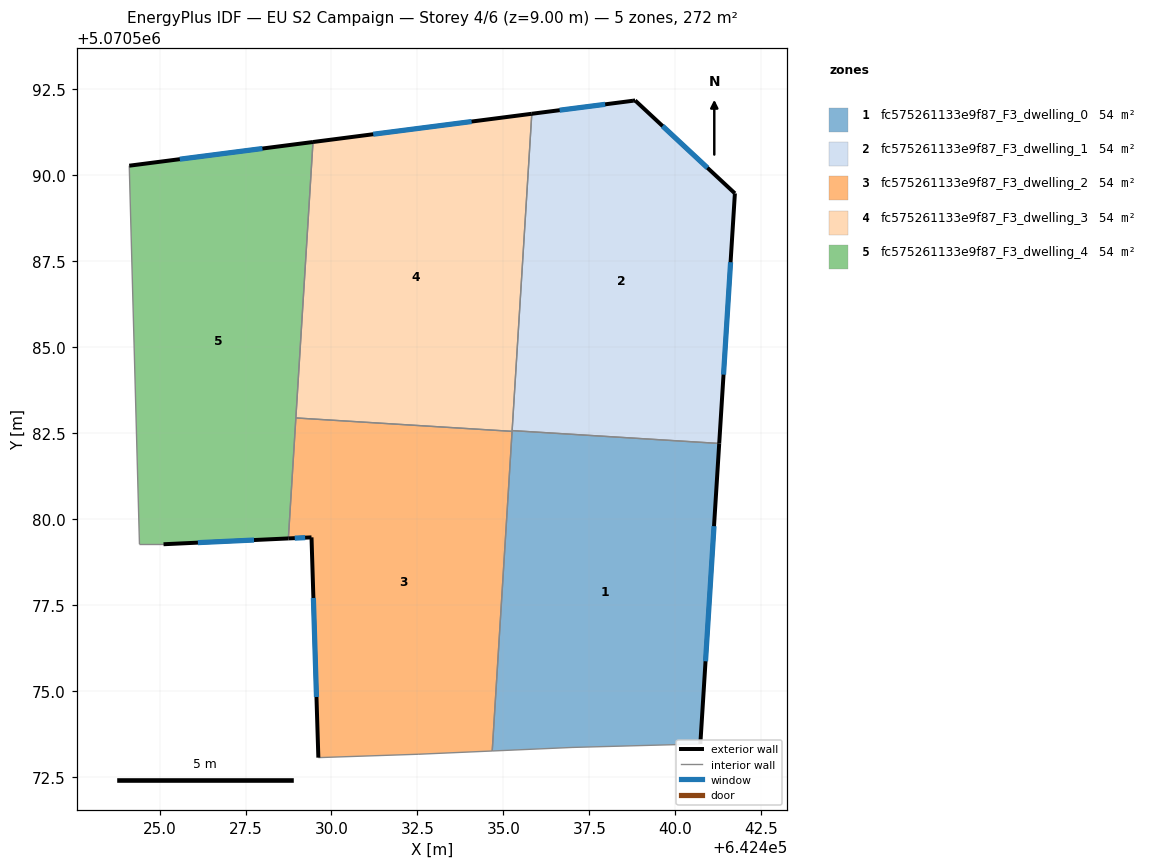
=== STOREY PLAN SPEC (per zone: floor XY polygon, exterior-wall plan segments, windows/doors) ===
zone 1: fc575261133e9f87_F3_dwelling_0  (54.5 m²)
  floor: (642441.28, 5070582.21) (642440.73, 5070573.47) (642437.02, 5070573.37) (642434.67, 5070573.26) (642435.25, 5070582.58)
  exterior wall: (642440.73, 5070573.47) – (642441.28, 5070582.21)  [8.8 m]
    window: (642440.88, 5070575.87) – (642441.12, 5070579.80)  [5.3 m²]
  interior walls: 5
zone 2: fc575261133e9f87_F3_dwelling_1  (54.5 m²)
  floor: (642441.73, 5070589.48) (642441.28, 5070582.21) (642435.25, 5070582.58) (642435.82, 5070591.79) (642438.77, 5070592.17) (642438.83, 5070592.18)
  exterior wall: (642438.83, 5070592.18) – (642438.77, 5070592.17)  [0.1 m]
  exterior wall: (642441.73, 5070589.48) – (642438.83, 5070592.18)  [4.0 m]
    window: (642440.93, 5070590.22) – (642439.63, 5070591.44)  [2.4 m²]
  exterior wall: (642441.28, 5070582.21) – (642441.73, 5070589.48)  [7.3 m]
    window: (642441.40, 5070584.21) – (642441.61, 5070587.48)  [4.4 m²]
  exterior wall: (642438.77, 5070592.17) – (642435.82, 5070591.79)  [3.0 m]
    window: (642437.96, 5070592.07) – (642436.64, 5070591.90)  [1.8 m²]
  interior walls: 2
zone 3: fc575261133e9f87_F3_dwelling_2  (54.5 m²)
  floor: (642435.25, 5070582.56) (642434.67, 5070573.26) (642432.52, 5070573.17) (642429.62, 5070573.07) (642429.42, 5070579.48) (642428.75, 5070579.45) (642428.96, 5070582.95)
  exterior wall: (642428.75, 5070579.45) – (642429.42, 5070579.48)  [0.7 m]
    window: (642428.93, 5070579.45) – (642429.23, 5070579.47)  [0.4 m²]
  exterior wall: (642429.42, 5070579.48) – (642429.62, 5070573.07)  [6.4 m]
    window: (642429.47, 5070577.71) – (642429.56, 5070574.83)  [3.9 m²]
  interior walls: 5
zone 4: fc575261133e9f87_F3_dwelling_3  (54.5 m²)
  floor: (642435.82, 5070591.79) (642435.25, 5070582.56) (642428.96, 5070582.95) (642429.46, 5070590.97)
  exterior wall: (642435.82, 5070591.79) – (642429.46, 5070590.97)  [6.4 m]
    window: (642434.07, 5070591.57) – (642431.21, 5070591.20)  [3.9 m²]
  interior walls: 4
zone 5: fc575261133e9f87_F3_dwelling_4  (54.5 m²)
  floor: (642429.46, 5070590.97) (642428.75, 5070579.45) (642425.12, 5070579.28) (642424.42, 5070579.28) (642424.12, 5070590.28)
  exterior wall: (642429.46, 5070590.97) – (642424.12, 5070590.28)  [5.4 m]
    window: (642427.99, 5070590.78) – (642425.59, 5070590.47)  [3.3 m²]
  exterior wall: (642425.12, 5070579.28) – (642428.75, 5070579.45)  [3.6 m]
    window: (642426.11, 5070579.32) – (642427.75, 5070579.40)  [2.2 m²]
  interior walls: 4

=== DERIVED (storey summary) ===
Building: EU S2 Campaign
Storey: 4 of 6  (floor level z = 9.00 m)
Storey gross floor area: 272.3 m²
Zones on this storey: 5
  - fc575261133e9f87_F3_dwelling_0: floor 54.5 m²; exterior wall 8.8 m (26.3 m²); 1 window(s) 5.3 m²; WWR 20.2%
  - fc575261133e9f87_F3_dwelling_1: floor 54.5 m²; exterior wall 14.3 m (42.8 m²); 3 window(s) 8.6 m²; WWR 20.1%
  - fc575261133e9f87_F3_dwelling_2: floor 54.5 m²; exterior wall 7.1 m (21.2 m²); 2 window(s) 4.3 m²; WWR 20.2%
  - fc575261133e9f87_F3_dwelling_3: floor 54.5 m²; exterior wall 6.4 m (19.2 m²); 1 window(s) 3.9 m²; WWR 20.2%
  - fc575261133e9f87_F3_dwelling_4: floor 54.5 m²; exterior wall 9.0 m (27.1 m²); 2 window(s) 5.5 m²; WWR 20.2%
Zone adjacency (shared interzone walls):
  - fc575261133e9f87_F3_dwelling_0 ↔ fc575261133e9f87_F3_dwelling_1
  - fc575261133e9f87_F3_dwelling_0 ↔ fc575261133e9f87_F3_dwelling_2
  - fc575261133e9f87_F3_dwelling_0 ↔ fc575261133e9f87_F3_dwelling_3
  - fc575261133e9f87_F3_dwelling_1 ↔ fc575261133e9f87_F3_dwelling_3
  - fc575261133e9f87_F3_dwelling_2 ↔ fc575261133e9f87_F3_dwelling_3
  - fc575261133e9f87_F3_dwelling_2 ↔ fc575261133e9f87_F3_dwelling_4
  - fc575261133e9f87_F3_dwelling_3 ↔ fc575261133e9f87_F3_dwelling_4